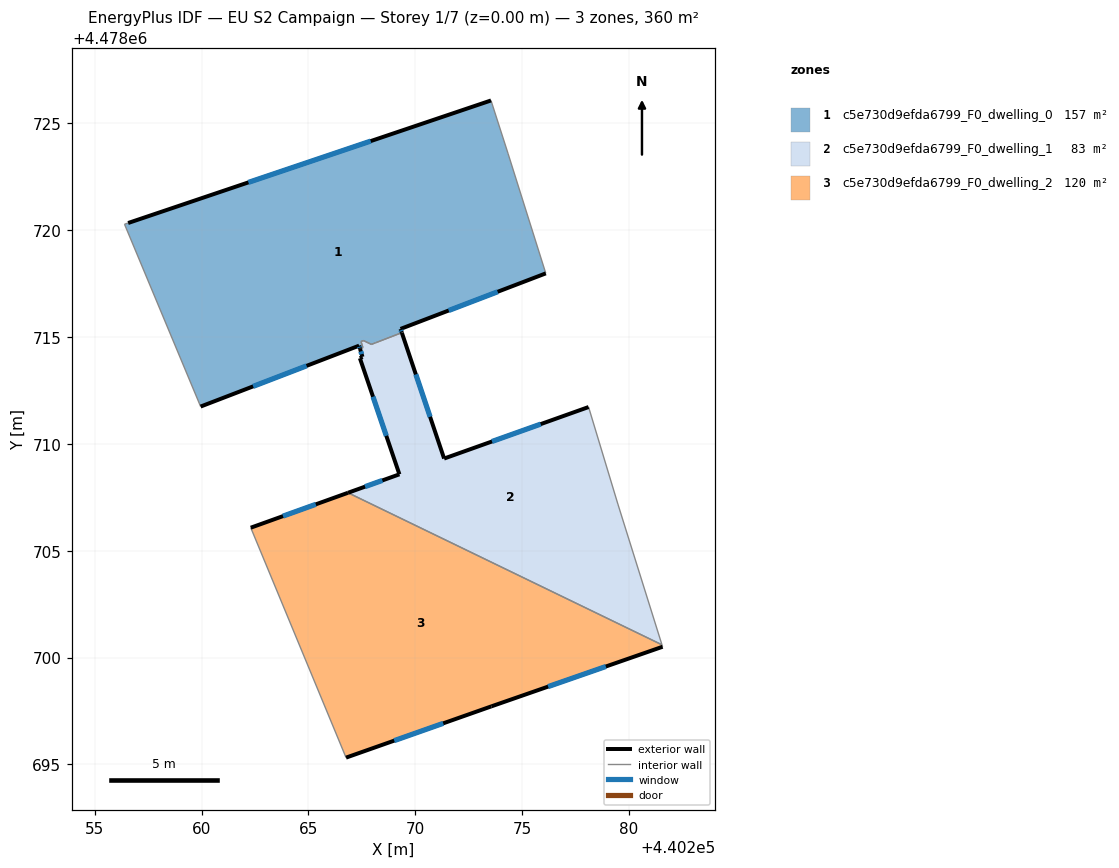
=== STOREY PLAN SPEC (per zone: floor XY polygon, exterior-wall plan segments, windows/doors) ===
zone 1: c5e730d9efda6799_F0_dwelling_0  (157.1 m²)
  floor: (440273.54, 4478726.07) (440274.34, 4478723.60) (440276.11, 4478717.98) (440269.31, 4478715.38) (440269.37, 4478715.21) (440267.94, 4478714.66) (440267.57, 4478714.84) (440267.46, 4478714.79) (440267.55, 4478714.50) (440267.41, 4478714.45) (440267.37, 4478714.60) (440259.95, 4478711.75) (440256.39, 4478720.28) (440256.56, 4478720.34)
  exterior wall: (440267.37, 4478714.60) – (440267.41, 4478714.45)  [0.2 m]
    window: (440267.38, 4478714.55) – (440267.40, 4478714.50)  [0.1 m²]
  exterior wall: (440259.95, 4478711.75) – (440267.37, 4478714.60)  [7.9 m]
    window: (440262.41, 4478712.69) – (440264.91, 4478713.65)  [2.7 m²]
  exterior wall: (440273.54, 4478726.07) – (440256.56, 4478720.34)  [17.9 m]
    window: (440267.91, 4478724.17) – (440262.19, 4478722.24)  [6.1 m²]
  exterior wall: (440269.31, 4478715.38) – (440276.11, 4478717.98)  [7.3 m]
    window: (440271.56, 4478716.24) – (440273.85, 4478717.12)  [2.5 m²]
  exterior wall: (440269.37, 4478715.21) – (440269.31, 4478715.38)  [0.2 m]
    window: (440269.35, 4478715.27) – (440269.33, 4478715.33)  [0.1 m²]
  interior walls: 10
zone 2: c5e730d9efda6799_F0_dwelling_1  (83.2 m²)
  floor: (440278.11, 4478711.73) (440279.48, 4478707.19) (440281.54, 4478700.60) (440266.85, 4478707.71) (440269.26, 4478708.58) (440267.41, 4478714.01) (440267.53, 4478714.08) (440267.41, 4478714.45) (440267.55, 4478714.50) (440267.46, 4478714.79) (440267.57, 4478714.84) (440267.94, 4478714.66) (440269.37, 4478715.21) (440271.35, 4478709.32)
  exterior wall: (440269.26, 4478708.58) – (440266.85, 4478707.71)  [2.6 m]
    window: (440268.46, 4478708.29) – (440267.65, 4478708.00)  [0.9 m²]
  exterior wall: (440267.41, 4478714.01) – (440269.26, 4478708.58)  [5.7 m]
    window: (440268.02, 4478712.21) – (440268.64, 4478710.38)  [2.0 m²]
  exterior wall: (440267.53, 4478714.08) – (440267.41, 4478714.01)  [0.1 m]
  exterior wall: (440267.41, 4478714.45) – (440267.53, 4478714.08)  [0.4 m]
    window: (440267.45, 4478714.33) – (440267.49, 4478714.20)  [0.1 m²]
  exterior wall: (440271.35, 4478709.32) – (440269.37, 4478715.21)  [6.2 m]
    window: (440270.69, 4478711.27) – (440270.02, 4478713.25)  [2.1 m²]
  exterior wall: (440278.11, 4478711.73) – (440271.35, 4478709.32)  [7.2 m]
    window: (440275.87, 4478710.93) – (440273.59, 4478710.11)  [2.4 m²]
  interior walls: 9
zone 3: c5e730d9efda6799_F0_dwelling_2  (120.1 m²)
  floor: (440281.54, 4478700.60) (440281.57, 4478700.51) (440273.56, 4478697.72) (440266.76, 4478695.32) (440262.30, 4478706.08) (440266.85, 4478707.71)
  exterior wall: (440266.85, 4478707.71) – (440262.30, 4478706.08)  [4.8 m]
    window: (440265.34, 4478707.17) – (440263.81, 4478706.62)  [1.6 m²]
  exterior wall: (440273.56, 4478697.72) – (440281.57, 4478700.51)  [8.5 m]
    window: (440276.22, 4478698.64) – (440278.92, 4478699.58)  [2.9 m²]
  exterior wall: (440266.76, 4478695.32) – (440273.56, 4478697.72)  [7.2 m]
    window: (440269.01, 4478696.12) – (440271.31, 4478696.92)  [2.5 m²]
  interior walls: 3

=== DERIVED (storey summary) ===
Building: EU S2 Campaign
Storey: 1 of 7  (floor level z = 0.00 m)
Storey gross floor area: 360.3 m²
Zones on this storey: 3
  - c5e730d9efda6799_F0_dwelling_0: floor 157.1 m²; exterior wall 33.5 m (100.4 m²); 5 window(s) 11.4 m²; WWR 11.4%
  - c5e730d9efda6799_F0_dwelling_1: floor 83.2 m²; exterior wall 22.2 m (66.6 m²); 5 window(s) 7.5 m²; WWR 11.3%
  - c5e730d9efda6799_F0_dwelling_2: floor 120.1 m²; exterior wall 20.5 m (61.6 m²); 3 window(s) 7.0 m²; WWR 11.4%
Zone adjacency (shared interzone walls):
  - c5e730d9efda6799_F0_dwelling_0 ↔ c5e730d9efda6799_F0_dwelling_1
  - c5e730d9efda6799_F0_dwelling_1 ↔ c5e730d9efda6799_F0_dwelling_2